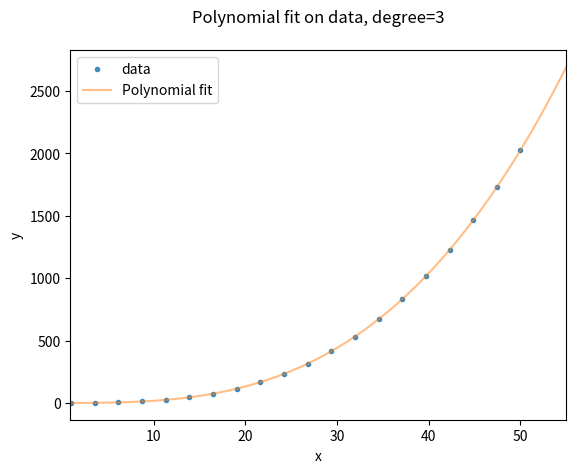
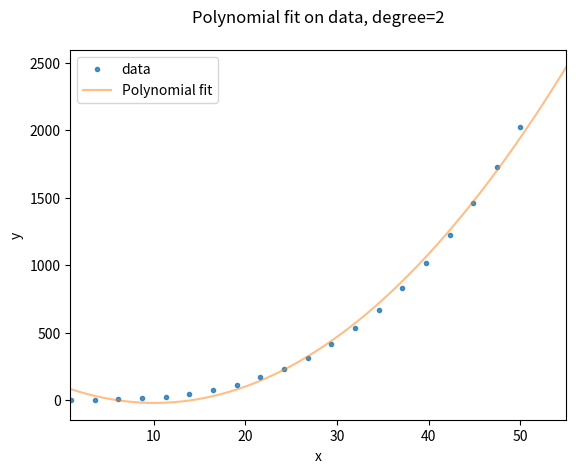

The matplotlib source for these figures, in order:
"""
Example polynomial fits on some data, with various degrees
"""

import matplotlib.pyplot as plt
import numpy as np


def plot_polynom_fit(polynom, x, y):
    """
    Plot the result of fitting the polynom
    to the training set
    """
    degree = len(polynom) - 1
    title = f"Polynomial fit on data, degree={degree}\n"
    filename = f"Fit_degree_{degree}.pdf"
    xlim_left = 0.9 * min(x)
    xlim_right = 1.1 * max(x)
    x_plot = np.linspace(xlim_left, xlim_right, 500)
    plt.plot(x, y, "o", markersize=3, alpha=0.8, label="data")
    plt.plot(
        x_plot,
        np.polyval(polynom, x_plot),
        "-",
        markersize=3,
        alpha=0.5,
        label="Polynomial fit",
    )
    plt.legend(loc="best")
    plt.xlabel("x")
    plt.ylabel("y")
    plt.xlim(xlim_left, xlim_right)
    # plt.ylim(ylim_bottom, ylim_top)
    plt.title(title)
    plt.savefig(filename)
    plt.close()


def generate_data():
    x = np.linspace(1, 50, 20)
    y = (x / 10) ** 2 + 2 * (x / 5) ** 3
    return x, y


def main():
    x, y = generate_data()
    degree = 3
    polynom = np.polyfit(x, y, degree)
    plot_polynom_fit(polynom, x, y)

    degree = 2
    polynom = np.polyfit(x, y, degree)
    plot_polynom_fit(polynom, x, y)


if __name__ == "__main__":
    main()
